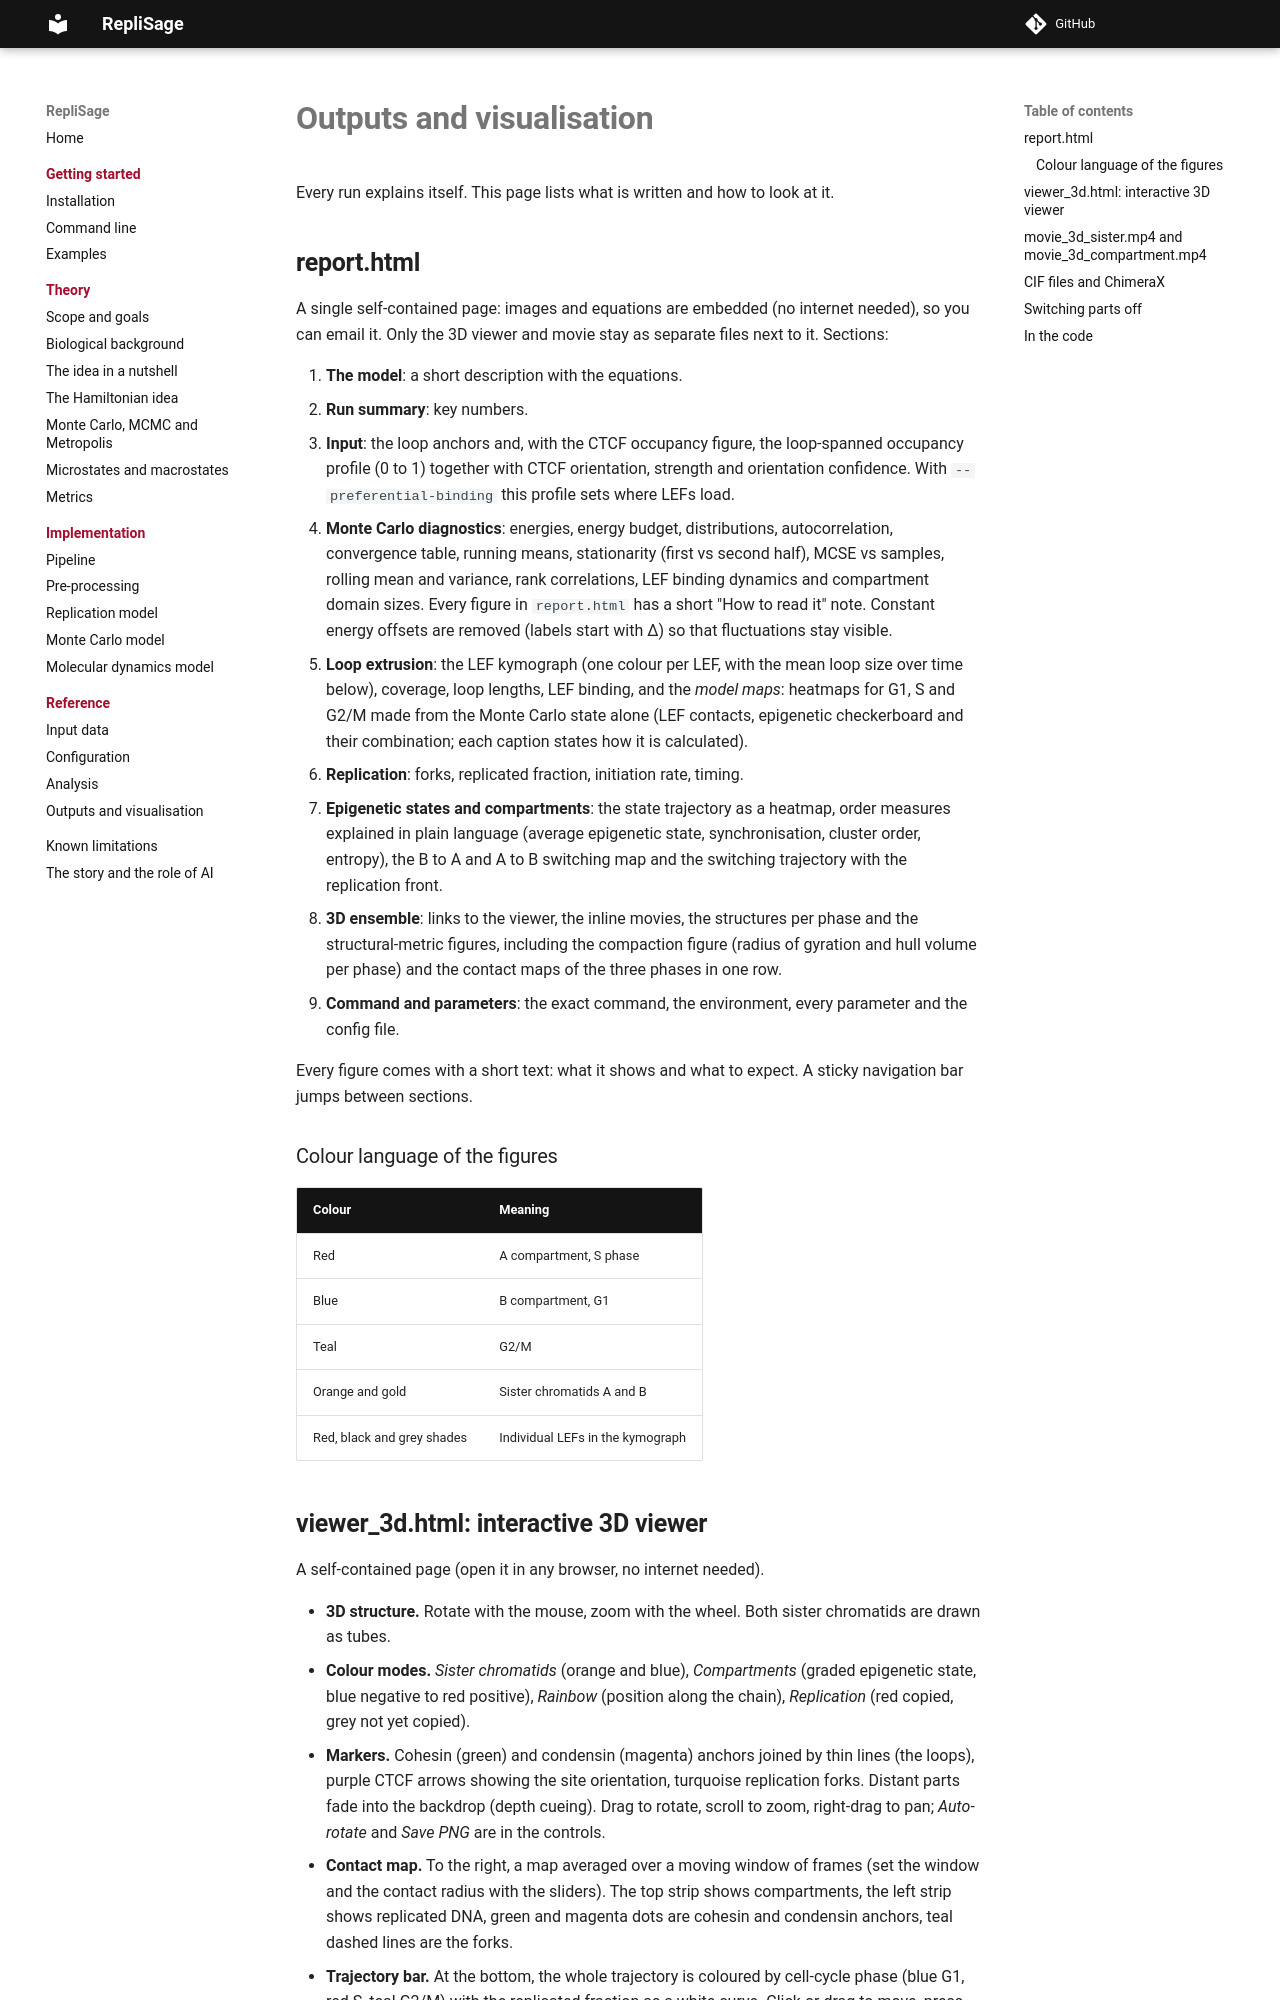

repository: SFGLab/RepliSage · page: visualization/index.html · generator: mkdocs

# Outputs and visualisation

Every run explains itself. This page lists what is written and how to look at it.

## report.html

A single self-contained page: images and equations are embedded (no internet needed), so you can email it. Only the 3D viewer and movie stay as separate files next to it. Sections:

1. **The model**: a short description with the equations.
2. **Run summary**: key numbers.
3. **Input**: the loop anchors and, with the CTCF occupancy figure, the loop-spanned occupancy profile (0 to 1) together with CTCF orientation, strength and orientation confidence. With `--preferential-binding` this profile sets where LEFs load.
4. **Monte Carlo diagnostics**: energies, energy budget, distributions, autocorrelation, convergence table, running means, stationarity (first vs second half), MCSE vs samples, rolling mean and variance, rank correlations, LEF binding dynamics and compartment domain sizes. Every figure in `report.html` has a short "How to read it" note. Constant energy offsets are removed (labels start with Δ) so that fluctuations stay visible.
5. **Loop extrusion**: the LEF kymograph (one colour per LEF, with the mean loop size over time below), coverage, loop lengths, LEF binding, and the *model maps*: heatmaps for G1, S and G2/M made from the Monte Carlo state alone (LEF contacts, epigenetic checkerboard and their combination; each caption states how it is calculated).
6. **Replication**: forks, replicated fraction, initiation rate, timing.
7. **Epigenetic states and compartments**: the state trajectory as a heatmap, order measures explained in plain language (average epigenetic state, synchronisation, cluster order, entropy), the B to A and A to B switching map and the switching trajectory with the replication front.
8. **3D ensemble**: links to the viewer, the inline movies, the structures per phase and the structural-metric figures, including the compaction figure (radius of gyration and hull volume per phase) and the contact maps of the three phases in one row.
9. **Command and parameters**: the exact command, the environment, every parameter and the config file.

Every figure comes with a short text: what it shows and what to expect. A sticky navigation bar jumps between sections.

### Colour language of the figures

| Colour | Meaning |
|---|---|
| Red | A compartment, S phase |
| Blue | B compartment, G1 |
| Teal | G2/M |
| Orange and gold | Sister chromatids A and B |
| Red, black and grey shades | Individual LEFs in the kymograph |

## viewer_3d.html: interactive 3D viewer

A self-contained page (open it in any browser, no internet needed).

* **3D structure.** Rotate with the mouse, zoom with the wheel. Both sister chromatids are drawn as tubes.
* **Colour modes.** *Sister chromatids* (orange and blue), *Compartments* (graded epigenetic state, blue negative to red positive), *Rainbow* (position along the chain), *Replication* (red copied, grey not yet copied).
* **Markers.** Cohesin (green) and condensin (magenta) anchors joined by thin lines (the loops), purple CTCF arrows showing the site orientation, turquoise replication forks. Distant parts fade into the backdrop (depth cueing). Drag to rotate, scroll to zoom, right-drag to pan; *Auto-rotate* and *Save PNG* are in the controls.
* **Contact map.** To the right, a map averaged over a moving window of frames (set the window and the contact radius with the sliders). The top strip shows compartments, the left strip shows replicated DNA, green and magenta dots are cohesin and condensin anchors, teal dashed lines are the forks.
* **Trajectory bar.** At the bottom, the whole trajectory is coloured by cell-cycle phase (blue G1, red S, teal G2/M) with the replicated fraction as a white curve. Click or drag to move, press Play to animate with interpolation between structures. The badge on the structure always states the current phase.

**Phase indicators.** Every figure with a time axis marks the cell cycle: G1 (blue), S (red) and G2/M (teal) are shaded and labelled, with dashed lines at the start and end of S. On replication figures with time vertically, the axis is padded and the bands carry the labels.
